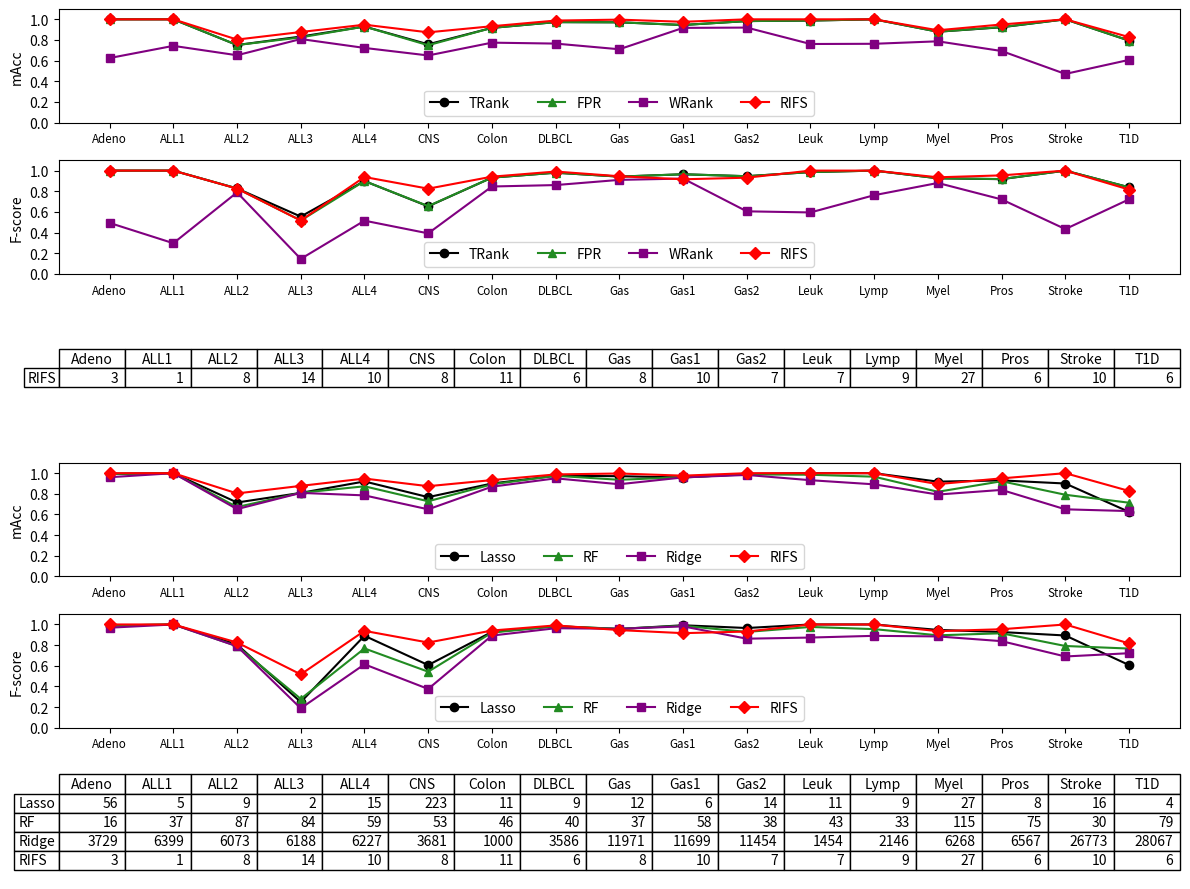

The script that saved this image:
#!/usr/bin/env python3

#info
# [redacted]
#-email  : [email redacted]


import matplotlib.pyplot as plt
import numpy as np




#---------------- figure 1 -------------------
x = np.arange(17)
labels = ["Adeno",   "ALL1",    "ALL2",   "ALL3",    "ALL4",    "CNS",
          "Colon",   "DLBCL",   "Gas",      "Gas1",    "Gas2",    "Leuk",    
          "Lymp",    "Myel",    "Pros",     "Stroke",  "T1D"]

nums =  [  3,   1,   8,   14,  10,  8,   11,  6,   8,   10,  7,   7,   9,   27,  6,   10,  6]

TRank =   [ 1.000,   1.000,   0.751,   0.833,   0.930,   0.758,   0.917,   0.973,   0.971,   0.945,   0.983,   0.988,   1.000,   0.880,   0.923,   1.000,   0.794 ]                                                                          
FPR  =    [ 1.000,   1.000,   0.751,   0.825,   0.930,   0.749,   0.917,   0.973,   0.971,   0.945,   0.983,   0.988,   1.000,   0.880,   0.925,   1.000,   0.794 ]                                                                           
WRank =   [ 0.625,   0.743,   0.652,   0.809,   0.723,   0.650,   0.774,   0.765,   0.710,   0.917,   0.920,   0.761,   0.763,   0.787,   0.693,   0.471,   0.607 ]                                                                           
RIFS  =   [ 1.000,   1.000,   0.804,   0.877,   0.948,   0.874,   0.933,   0.988,   0.997,   0.976,   1.000,   1.000,   1.000,   0.894,   0.950,   1.000,   0.828 ]                                                                           


fig = plt.figure(figsize = (12,9))
ax1 = fig.add_subplot(611)

ax1.plot(x, TRank,color = "#000000", marker='o',label = "TRank")
ax1.plot(x, FPR, color = "#228B22", marker = '^',label = "FPR")
ax1.plot(x, WRank, color = "#800080", marker = 's',label = "WRank")
ax1.plot(x, RIFS, color = "#FF0000", marker = 'D',label = "RIFS")

ax1.set_yticks((0,0.2,0.4,0.6,0.8,1.0))
ax1.set_ylim((0,1.10))

ax1.set_xticks(x)
ax1.set_xticklabels(labels,fontsize='small')
ax1.set_ylabel("mAcc")
ax1.legend(loc='lower center',ncol = 4,fontsize = 10)

""""
ax2 = ax1.twinx()
ax2.bar(x,nums,color = "#000000")
ax2.set_ylim((0,100))


for x, y in zip(x, nums):
    ax2.text(x + 0.05, y + 0.1, '%d' % y, ha = 'center', va = 'bottom')

"""
#---------------- figure 2 -------------------
x = np.arange(17)
labels = ["Adeno",   "ALL1",    "ALL2",   "ALL3",    "ALL4",    "CNS",
          "Colon",   "DLBCL",   "Gas",      "Gas1",    "Gas2",    "Leuk",    
          "Lymp",    "Myel",    "Pros",     "Stroke",  "T1D"]

nums =  [  3,   1,   8,   14,  10,  8,   11,  6,   8,   10,  7,   7,   9,   27,  6,   10,  6]

TRank =  [ 1,  1, 0.82711569,  0.5547619,  0.89880952,  0.65416667,  0.93214286,  0.97979798,  0.94182504,  0.96461538,  0.94571429,  0.98571429,  1,  0.92555119,  0.91714744,  1,  0.83835047]  
FPR  =   [ 1,  1, 0.82711569,  0.51690476,  0.89880952, 0.656,  0.93214286,  0.97979798,  0.94182504,  0.96461538,  0.94571429,  0.98571429, 1,  0.92555119,  0.91812626,  1,  0.83835047]
WRank =  [ 0.49333333,  0.29666667,  0.78888889,  0.14480952,  0.5152381,   0.39214286, 0.84611111,  0.85995671,  0.91011685,  0.92310023,  0.60560714,  0.59480952, 0.76190476,  0.88034721,  0.72099456,  0.43366667,  0.72163866]
RIFS  =  [ 1,  1,  0.82556234,  0.51666667,  0.93809524,  0.825, 0.94126984,  0.99090909,  0.94538749,  0.91590077,  0.93142857,  1,  1,  0.93517304,  0.95392385,  1,  0.81625269]


ax2 = fig.add_subplot(612)

ax2.plot(x, TRank,color = "#000000", marker='o',label = "TRank")
ax2.plot(x, FPR, color = "#228B22", marker = '^',label = "FPR")
ax2.plot(x, WRank, color = "#800080", marker = 's',label = "WRank")
ax2.plot(x, RIFS, color = "#FF0000", marker = 'D',label = "RIFS")

ax2.set_yticks((0,0.2,0.4,0.6,0.8,1.0))
ax2.set_ylim((0,1.10))

ax2.set_xticks(x)
ax2.set_xticklabels(labels,fontsize='small')
ax2.set_ylabel("F-score")
ax2.legend(loc='lower center',ncol = 4,fontsize = 10)



#----------------table 1 --------------------

ax3 = fig.add_subplot(613)
ax3.axis('off')

cellText = [nums]
rowLabels = ["RIFS"]
ax3.table(cellText = cellText, rowLabels = rowLabels, colLabels = labels,loc='center')







#---------------- figure 3 -------------------

x = np.arange(17)

Lasso =  [ 0.993,   1.000,   0.716,   0.809,   0.920,   0.768,   0.900,   0.975,   0.971,   0.958,   0.992,   1.000,   1.000,   0.918,   0.930,   0.900,   0.625]   
RF =  [ 0.993,   1.000,   0.672,   0.810,   0.873,   0.728,   0.892,   0.975,   0.936,   0.961,   0.988,   0.985,   0.966,   0.82,  0.922,  0.791,   0.714 ]   
Ridge = [ 0.961,   1.000,   0.652,   0.809,   0.785,   0.650,   0.869,   0.950,   0.893,   0.959,   0.983,   0.932,   0.892,   0.793,   0.838,   0.650,   0.633]   
RIFS  = [ 1.000,   1.000,   0.804,   0.877,   0.948,   0.874,   0.933,   0.988,   0.997,   0.976,   1.000,   1.000,   1.000,   0.894,   0.950,   1.000,   0.828]


Lasso_ = [  56,  5,   9,   2,   15,  223, 11,  9,   12,  6,   14,  11,  9,   27,  8,   16,  4] 
RF_  = [ 16,  37,  87,  84,  59,  53,   46,  40,  37,  58,  38,  43,  33,  115,  75,  30,  79]
Ridge_  = [  3729,    6399,    6073,    6188,    6227,    3681,    1000,    3586,    11971,   11699,   11454,   1454,    2146,    6268,    6567,    26773,   28067]
RIFS_ = [ 3,   1,   8,   14,  10,  8,   11,  6,   8,   10,  7,   7,   9,   27,  6,   10,  6] 
                                                                                                                                                    

ax4 = fig.add_subplot(614)

ax4.plot(x, Lasso,color = "#000000", marker='o',label = "Lasso")
ax4.plot(x, RF, color = "#228B22", marker = '^',label = "RF")
ax4.plot(x, Ridge, color = "#800080", marker = 's',label = "Ridge")
ax4.plot(x, RIFS, color = "#FF0000", marker = 'D',label = "RIFS")

ax4.set_yticks((0,0.2,0.4,0.6,0.8,1.0))
ax4.set_ylim((0,1.10))

ax4.set_xticks(x)
ax4.set_xticklabels(labels,fontsize='small')
ax4.set_ylabel("mAcc")
ax4.legend(loc='lower center',ncol = 4,fontsize = 10)


#---------------- figure 4 -------------------

x = np.arange(17)

Lasso =  [ 0.989,      1,          0.80563131,  0.24858333,  0.89047619 , 0.60666667,  0.92777778,  0.98321678,  0.9564986,   0.99230769,  0.96571429,  1,         1.,  0.94746259,  0.92661869,  0.89333333,  0.60681201]
RF =  [ 0.98966667,  1.,          0.79032688,  0.27927056,  0.76777092,  0.54258333,  0.92103175,  0.98278494,  0.95800827,  0.98707925,  0.9277619,   0.97590476, 0.95497619, 0.89494537,  0.91462232,  0.7915, 0.76672453]
Ridge = [ 0.96883333,  1,        0.78888889,  0.18794841,  0.61404762,  0.37540476,  0.89246032,  0.96363636,  0.95793651,  0.98181818,  0.86221429,  0.87333333, 0.89,       0.8842881,   0.8384591,   0.69,        0.72163866]
RIFS  = [ 1,  1,  0.82556234,  0.51666667,  0.93809524,  0.825, 0.94126984,  0.99090909,  0.94538749,  0.91590077,  0.93142857,  1,  1,  0.93517304,  0.95392385,  1,  0.81625269]


Lasso_ = [  56,  5,   9,   2,   15,  223, 11,  9,   12,  6,   14,  11,  9,   27,  8,   16,  4] 
RF_  = [ 16,  37,  87,  84,  59,  53,   46,  40,  37,  58,  38,  43,  33,  115,  75,  30,  79]
Ridge_  = [  3729,    6399,    6073,    6188,    6227,    3681,    1000,    3586,    11971,   11699,   11454,   1454,    2146,    6268,    6567,    26773,   28067]
RIFS_ = [ 3,   1,   8,   14,  10,  8,   11,  6,   8,   10,  7,   7,   9,   27,  6,   10,  6] 
                                                                                                                                                    

ax5 = fig.add_subplot(615)

ax5.plot(x, Lasso,color = "#000000", marker='o',label = "Lasso")
ax5.plot(x, RF, color = "#228B22", marker = '^',label = "RF")
ax5.plot(x, Ridge, color = "#800080", marker = 's',label = "Ridge")
ax5.plot(x, RIFS, color = "#FF0000", marker = 'D',label = "RIFS")

ax5.set_yticks((0,0.2,0.4,0.6,0.8,1.0))
ax5.set_ylim((0,1.10))

ax5.set_xticks(x)
ax5.set_xticklabels(labels,fontsize='small')
ax5.set_ylabel("F-score")
ax5.legend(loc='lower center',ncol = 4,fontsize = 10)



#----------------table 2 --------------------
ax6 = fig.add_subplot(616)
ax6.axis('off')

cellText = [Lasso_, RF_, Ridge_, RIFS_]
rowLabels = ["Lasso","RF","Ridge","RIFS"]
ax6.table(cellText = cellText, rowLabels = rowLabels, colLabels = labels,loc='center')

plt.tight_layout()
plt.savefig('Figure5.svg',format='svg')
plt.savefig('Figure5.png',dpi = 600)
plt.show()

